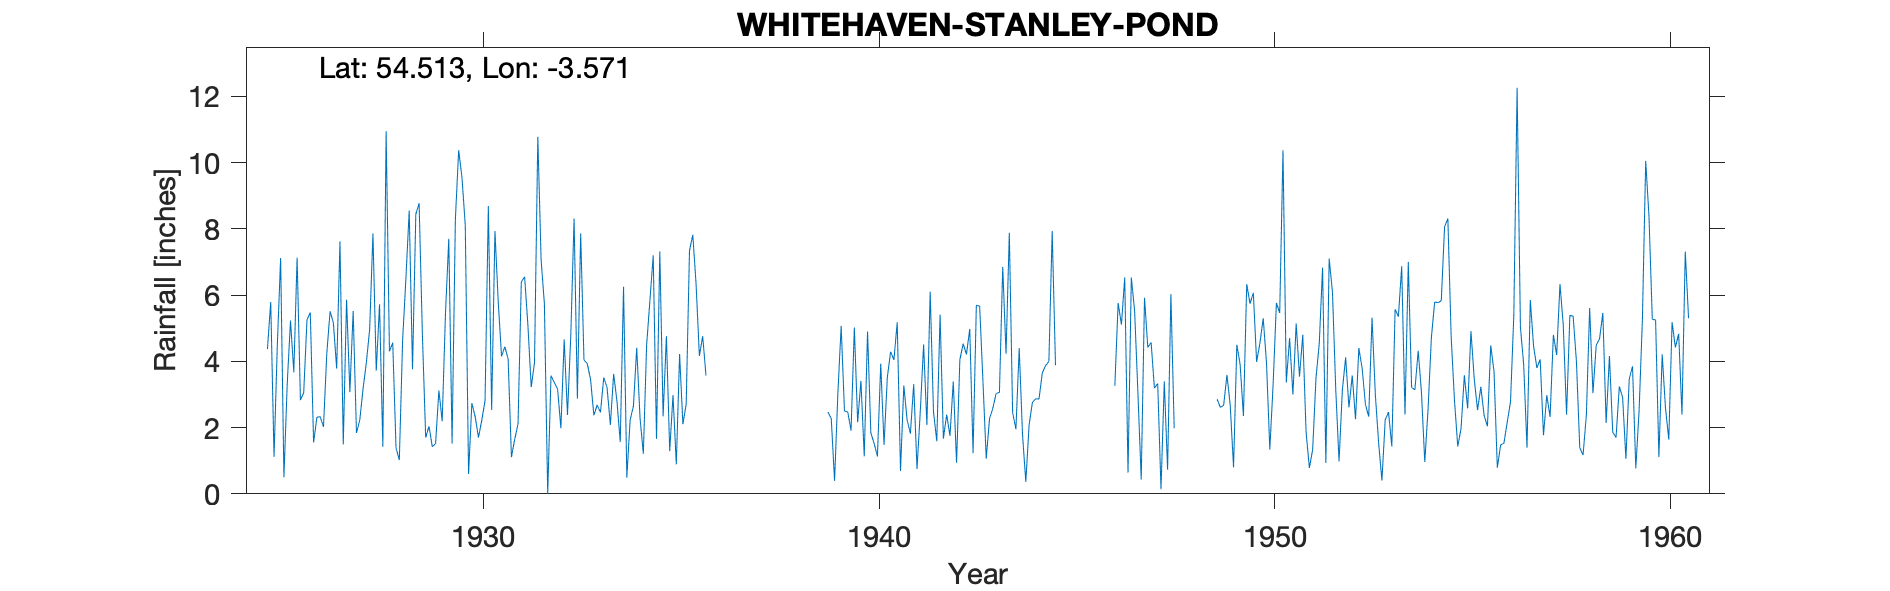

Values plotted in this chart, from the file beside it:
WHITEHAVEN STANLEY POND, , , , , , , , , , , , , , , , , , , , , , , 
Grid ref, NX984142, Long, -3.571, Lat, 54.51, Elevation, 45, ft, , , , , , , , , , , , , , , 
Station no, 3656, , , , , , , , , , , , , , , , , , , , , , 
, 1920, 1921, 1922, 1923, 1924, 1925, 1926, 1927, 1928, 1929, 1930, 1931, 1932, 1933, 1934, 1935, 1936, 1937, 1938, 1939, 1940, 1941, 1942
January, , , , , , 4.37, 5.26, 5.86, 10.95, 1.7, 8.11, 4.44, 5.73, 4.04, 6.25, 2.34, 4.76, , , , 3.41, 0.69, 5.41
February, , , , , , 5.79, 5.47, 3.07, 4.3, 2.04, 0.6, 4.07, 0, 3.93, 0.49, 4.76, 3.57, , , , 1.13, 3.27, 1.67
March, , , , , , 1.12, 1.55, 5.52, 4.56, 1.42, 2.74, 1.11, 3.57, 3.45, 2.23, 1.29, , , , 2.47, 4.9, 2.23, 2.39
April, , , , , , 4.49, 2.31, 1.84, 1.39, 1.52, 2.33, 1.65, 3.36, 2.37, 2.65, 2.98, , , , 2.27, 1.84, 1.82, 1.75
May, , , , , , 7.12, 2.33, 2.22, 1.02, 3.12, 1.7, 2.11, 3.16, 2.68, 4.41, 0.89, , , , 0.39, 1.52, 3.31, 3.39
June, , , , , , 0.5, 2.02, 3.17, 4.64, 2.19, 2.22, 6.4, 1.98, 2.46, 2.29, 4.22, , , , 3.03, 1.13, 0.75, 0.94
July, , , , , , 3.31, 4.23, 3.96, 6.51, 5.45, 2.81, 6.55, 4.66, 3.51, 1.21, 2.1, , , , 5.07, 3.93, 2.49, 4.05
August, , , , , , 5.23, 5.51, 4.96, 8.55, 7.7, 8.69, 5.08, 2.38, 3.21, 4.49, 2.71, , , , 2.5, 1.48, 4.51, 4.53
September, , , , , , 3.67, 5.16, 7.86, 3.76, 1.52, 2.53, 3.22, 4.79, 2.08, 5.84, 7.34, , , , 2.47, 3.52, 2.08, 4.21
October, , , , , , 7.13, 3.78, 3.72, 8.44, 8.3, 7.93, 3.96, 8.31, 3.62, 7.2, 7.82, , , , 1.91, 4.29, 6.1, 4.98
November, , , , , , 2.83, 7.62, 5.72, 8.77, 10.37, 5.79, 10.78, 2.87, 2.8, 1.66, 6.33, , , , 5.02, 4.04, 2.48, 1.23
December, , , , , , 3.05, 1.49, 1.42, 4.79, 9.55, 4.15, 7.06, 7.86, 1.56, 7.32, 4.16, , , , 2.16, 5.18, 1.59, 5.69
Total, , , , , , 48.61, 46.73, 49.32, 67.68, 54.88, 49.6, 56.43, 48.67, 35.71, 46.04, 46.94, , , , 35.69, 36.37, 31.32, 40.24
Calc annual, 0, 0, 0, 0, 0, 48.61, 46.73, 49.32, 67.68, 54.88, 49.6, 56.43, 48.67, 35.71, 46.04, 46.94, 8.33, 0, 0, , 36.37, 31.32, 40.24
Difference, 0, 0, 0, 0, 0, 0, 0, 0, 0, 0, 0, 0, 0, 0, 0, 0, 8.33, 0, 0, 0, 0, 0, 0
1939 Jan 4.7; Feb 3.7 estimated therefor…, , , , , , , , , , , , , , , , , , , , , , , 
1946 100s transcribed, , , , , , , , , , , , , , , , , , , , , , , 
